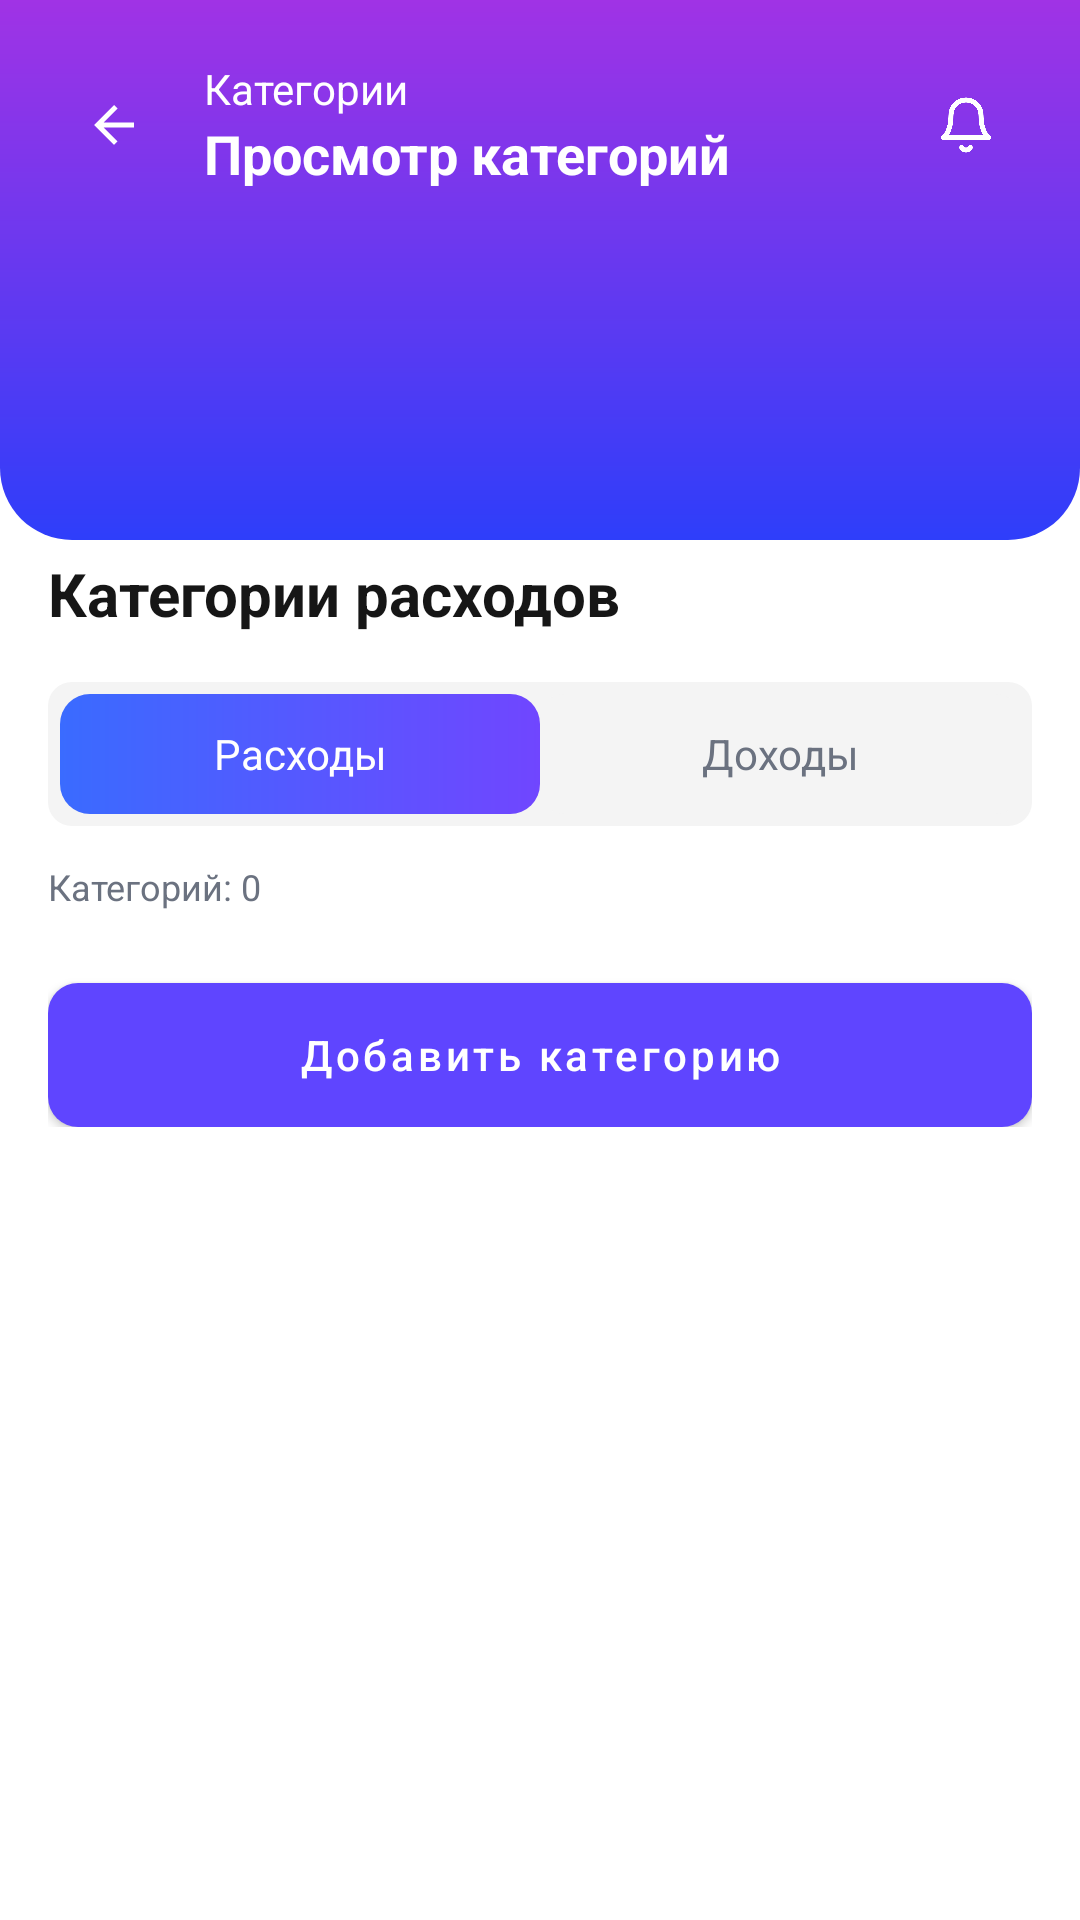

Here is an Android app screen rendered from its layout file. Give the layout XML and the strings, colors and styles it references.
<!-- AndroidManifest.xml: application theme Theme.MyFin -->
<!-- res/layout/fragment_categories.xml -->
<?xml version="1.0" encoding="utf-8"?>
<androidx.core.widget.NestedScrollView xmlns:android="http://schemas.android.com/apk/res/android"
    xmlns:app="http://schemas.android.com/apk/res-auto"
    android:id="@+id/nestedScrollView"
    android:layout_width="match_parent"
    android:layout_height="match_parent"
    android:background="?attr/colorSurface"
    android:fillViewport="true">

    <LinearLayout
        android:layout_width="match_parent"
        android:layout_height="wrap_content"
        android:orientation="vertical">

        
        <LinearLayout
            android:layout_width="match_parent"
            android:layout_height="180dp"
            android:background="@drawable/bg_header_rounded"
            android:orientation="vertical"
            android:padding="20dp">

            <LinearLayout
                android:layout_width="match_parent"
                android:layout_height="wrap_content"
                android:orientation="horizontal"
                android:gravity="center_vertical">

                <ImageView
                    android:id="@+id/ic_back"
                    android:layout_width="36dp"
                    android:layout_height="36dp"
                    android:padding="8dp"
                    android:src="@drawable/ic_back"
                    android:tint="@color/white" />

                <LinearLayout
                    android:layout_width="0dp"
                    android:layout_height="wrap_content"
                    android:layout_weight="1"
                    android:orientation="vertical"
                    android:paddingStart="12dp">

                    <TextView
                        android:layout_width="wrap_content"
                        android:layout_height="wrap_content"
                        android:text="@string/categories"
                        android:textColor="@color/white"
                        android:textSize="14sp" />

                    <TextView
                        android:layout_width="wrap_content"
                        android:layout_height="wrap_content"
                        android:text="@string/view_categories"
                        android:textColor="@color/white"
                        android:textSize="18sp"
                        android:textStyle="bold" />
                </LinearLayout>

                
                <FrameLayout
                    android:id="@+id/bellContainer"
                    android:layout_width="36dp"
                    android:layout_height="36dp"
                    android:clickable="true"
                    android:focusable="true"
                    android:foreground="?android:attr/selectableItemBackgroundBorderless">

                    <ImageView
                        android:id="@+id/ic_bell"
                        android:layout_width="36dp"
                        android:layout_height="36dp"
                        android:padding="8dp"
                        android:src="@drawable/ic_bell"
                        android:tint="@color/white" />

                    <TextView
                        android:id="@+id/notificationBadge"
                        android:layout_width="18dp"
                        android:layout_height="18dp"
                        android:layout_gravity="top|end"
                        android:background="@drawable/bg_notification_badge"
                        android:gravity="center"
                        android:textColor="@android:color/white"
                        android:textSize="10sp"
                        android:textStyle="bold"
                        android:visibility="gone"
                        android:text="0" />
                </FrameLayout>
            </LinearLayout>
        </LinearLayout>

        
        <LinearLayout
            android:layout_width="match_parent"
            android:layout_height="wrap_content"
            android:layout_marginTop="-12dp"
            android:orientation="vertical"
            android:padding="16dp">

            
            <TextView
                android:id="@+id/tabInfoText"
                android:layout_width="wrap_content"
                android:layout_height="wrap_content"
                android:text="@string/expense_categories_title"
                android:textColor="?attr/textColorPrimary"
                android:textSize="20sp"
                android:textStyle="bold" />

            
            <LinearLayout
                android:layout_width="match_parent"
                android:layout_height="wrap_content"
                android:layout_marginTop="16dp"
                android:orientation="horizontal"
                android:background="@drawable/bg_input"
                android:padding="4dp">

                <TextView
                    android:id="@+id/btnExpenses"
                    android:layout_width="0dp"
                    android:layout_height="40dp"
                    android:layout_weight="1"
                    android:gravity="center"
                    android:text="@string/expenses"
                    android:textAllCaps="false"
                    android:textColor="@android:color/white"
                    android:textSize="14sp"
                    android:background="@drawable/bg_button" />

                <TextView
                    android:id="@+id/btnIncomes"
                    android:layout_width="0dp"
                    android:layout_height="40dp"
                    android:layout_weight="1"
                    android:gravity="center"
                    android:text="@string/incomes"
                    android:textAllCaps="false"
                    android:textColor="?attr/textColorSecondary"
                    android:textSize="14sp"
                    android:background="@drawable/bg_input" />
            </LinearLayout>

            
            <TextView
                android:id="@+id/categoriesCountText"
                android:layout_width="wrap_content"
                android:layout_height="wrap_content"
                android:layout_marginTop="12dp"
                android:text="@string/categories_count_placeholder"
                android:textColor="?attr/textColorSecondary"
                android:textSize="12sp" />

            
            <androidx.recyclerview.widget.RecyclerView
                android:id="@+id/recyclerViewCategories"
                android:layout_width="match_parent"
                android:layout_height="wrap_content"
                android:layout_marginTop="8dp"
                android:nestedScrollingEnabled="false" />

            
            <TextView
                android:id="@+id/emptyStateText"
                android:layout_width="match_parent"
                android:layout_height="wrap_content"
                android:layout_marginTop="16dp"
                android:text="@string/no_categories_settings"
                android:textSize="16sp"
                android:textColor="?attr/textColorSecondary"
                android:gravity="center"
                android:padding="40dp"
                android:visibility="gone" />

            <com.google.android.material.button.MaterialButton
                android:id="@+id/addCategoryButton"
                android:layout_width="match_parent"
                android:layout_height="48dp"
                android:layout_marginTop="16dp"
                android:text="@string/add_category"
                android:textAllCaps="false"
                android:textColor="@android:color/white"
                android:background="@drawable/bg_button"
                app:cornerRadius="24dp" />

        </LinearLayout>
    </LinearLayout>
</androidx.core.widget.NestedScrollView>
<!-- resources referenced by this layout -->
<resources>
  <color name="white">#FFFFFFFF</color>
  <!-- drawable bg_button (drawable) -->
  <shape xmlns:android="http://schemas.android.com/apk/res/android" android:shape="rectangle">
      <gradient
          android:startColor="#3A6BFF"
          android:endColor="#7046FF"
          android:angle="0" />
      <corners android:radius="10dp" />
  </shape>
  <!-- drawable bg_header_rounded (drawable) -->
  <?xml version="1.0" encoding="utf-8"?>
  <shape xmlns:android="http://schemas.android.com/apk/res/android" android:shape="rectangle">
      <gradient
          android:startColor="#2E3EFA"
          android:endColor="#A033E5"
          android:angle="90" />
      <corners android:bottomLeftRadius="24dp" android:bottomRightRadius="24dp" />
  </shape>
  <!-- drawable bg_input (drawable) -->
  <shape xmlns:android="http://schemas.android.com/apk/res/android" android:shape="rectangle">
      <solid android:color="#F4F4F4" />
      <corners android:radius="8dp" />
  </shape>
  <!-- drawable bg_notification_badge (drawable) -->
  <?xml version="1.0" encoding="utf-8"?>
  <shape xmlns:android="http://schemas.android.com/apk/res/android"
      android:shape="oval">
      <solid android:color="@color/purple_500" />
      <stroke android:width="1dp" android:color="@android:color/white" />
      <size android:width="18dp" android:height="18dp" />
  </shape>
  <!-- drawable ic_back (drawable) -->
  <vector xmlns:android="http://schemas.android.com/apk/res/android"
      android:width="24dp"
      android:height="24dp"
      android:viewportWidth="24"
      android:viewportHeight="24"
      android:tint="?attr/colorControlNormal">
      <path
          android:fillColor="#FF000000"
          android:pathData="M20,11H7.83l5.59,-5.59L12,4l-8,8 8,8 1.41,-1.41L7.83,13H20v-2z"/>
  </vector>
  <string name="add_category">Добавить категорию</string>
  <string name="categories">Категории</string>
  <string name="categories_count_placeholder">Категорий: 0</string>
  <string name="expense_categories_title">Категории расходов</string>
  <string name="expenses">Расходы</string>
  <string name="incomes">Доходы</string>
  <string name="no_categories_settings">Нет категорий\nДобавьте категории в настройках</string>
  <string name="view_categories">Просмотр категорий</string>
  <color name="purple_500">#FF6200EE</color>
  <color name="colorPrimary">#5F45FF</color>
  <color name="colorPrimaryDark">#4A36CC</color>
  <color name="colorAccent">#FF6B6B</color>
  <color name="surface">#FFFFFF</color>
  <color name="text_primary">#161616</color>
  <color name="background">#F7F8FA</color>
  <style name="WindowAnimationTheme">
          <item name="android:windowEnterAnimation">@null</item>
          <item name="android:windowExitAnimation">@null</item>
          <item name="android:activityOpenEnterAnimation">@null</item>
          <item name="android:activityOpenExitAnimation">@null</item>
          <item name="android:activityCloseEnterAnimation">@null</item>
          <item name="android:activityCloseExitAnimation">@null</item>
      </style>
  <color name="text_secondary">#6B7280</color>
  <color name="card_background">#FFFFFF</color>
  <color name="card_stroke">#E8E8E8</color>
  <style name="Widget.MyFin.EditText" parent="Widget.MaterialComponents.TextInputEditText.OutlinedBox">
          <item name="android:textColor">@color/edit_text_text</item>
          <item name="android:textColorHint">@color/edit_text_hint</item>
          <item name="android:textSize">16sp</item>
          <item name="android:padding">12dp</item>
          <item name="boxStrokeColor">@color/colorPrimary</item>
          <item name="boxBackgroundColor">@color/edit_text_background</item>
      </style>
  <color name="edit_text_text">#161616</color>
  <color name="edit_text_hint">#9E9E9E</color>
  <color name="edit_text_background">#FFFFFF</color>
</resources>
